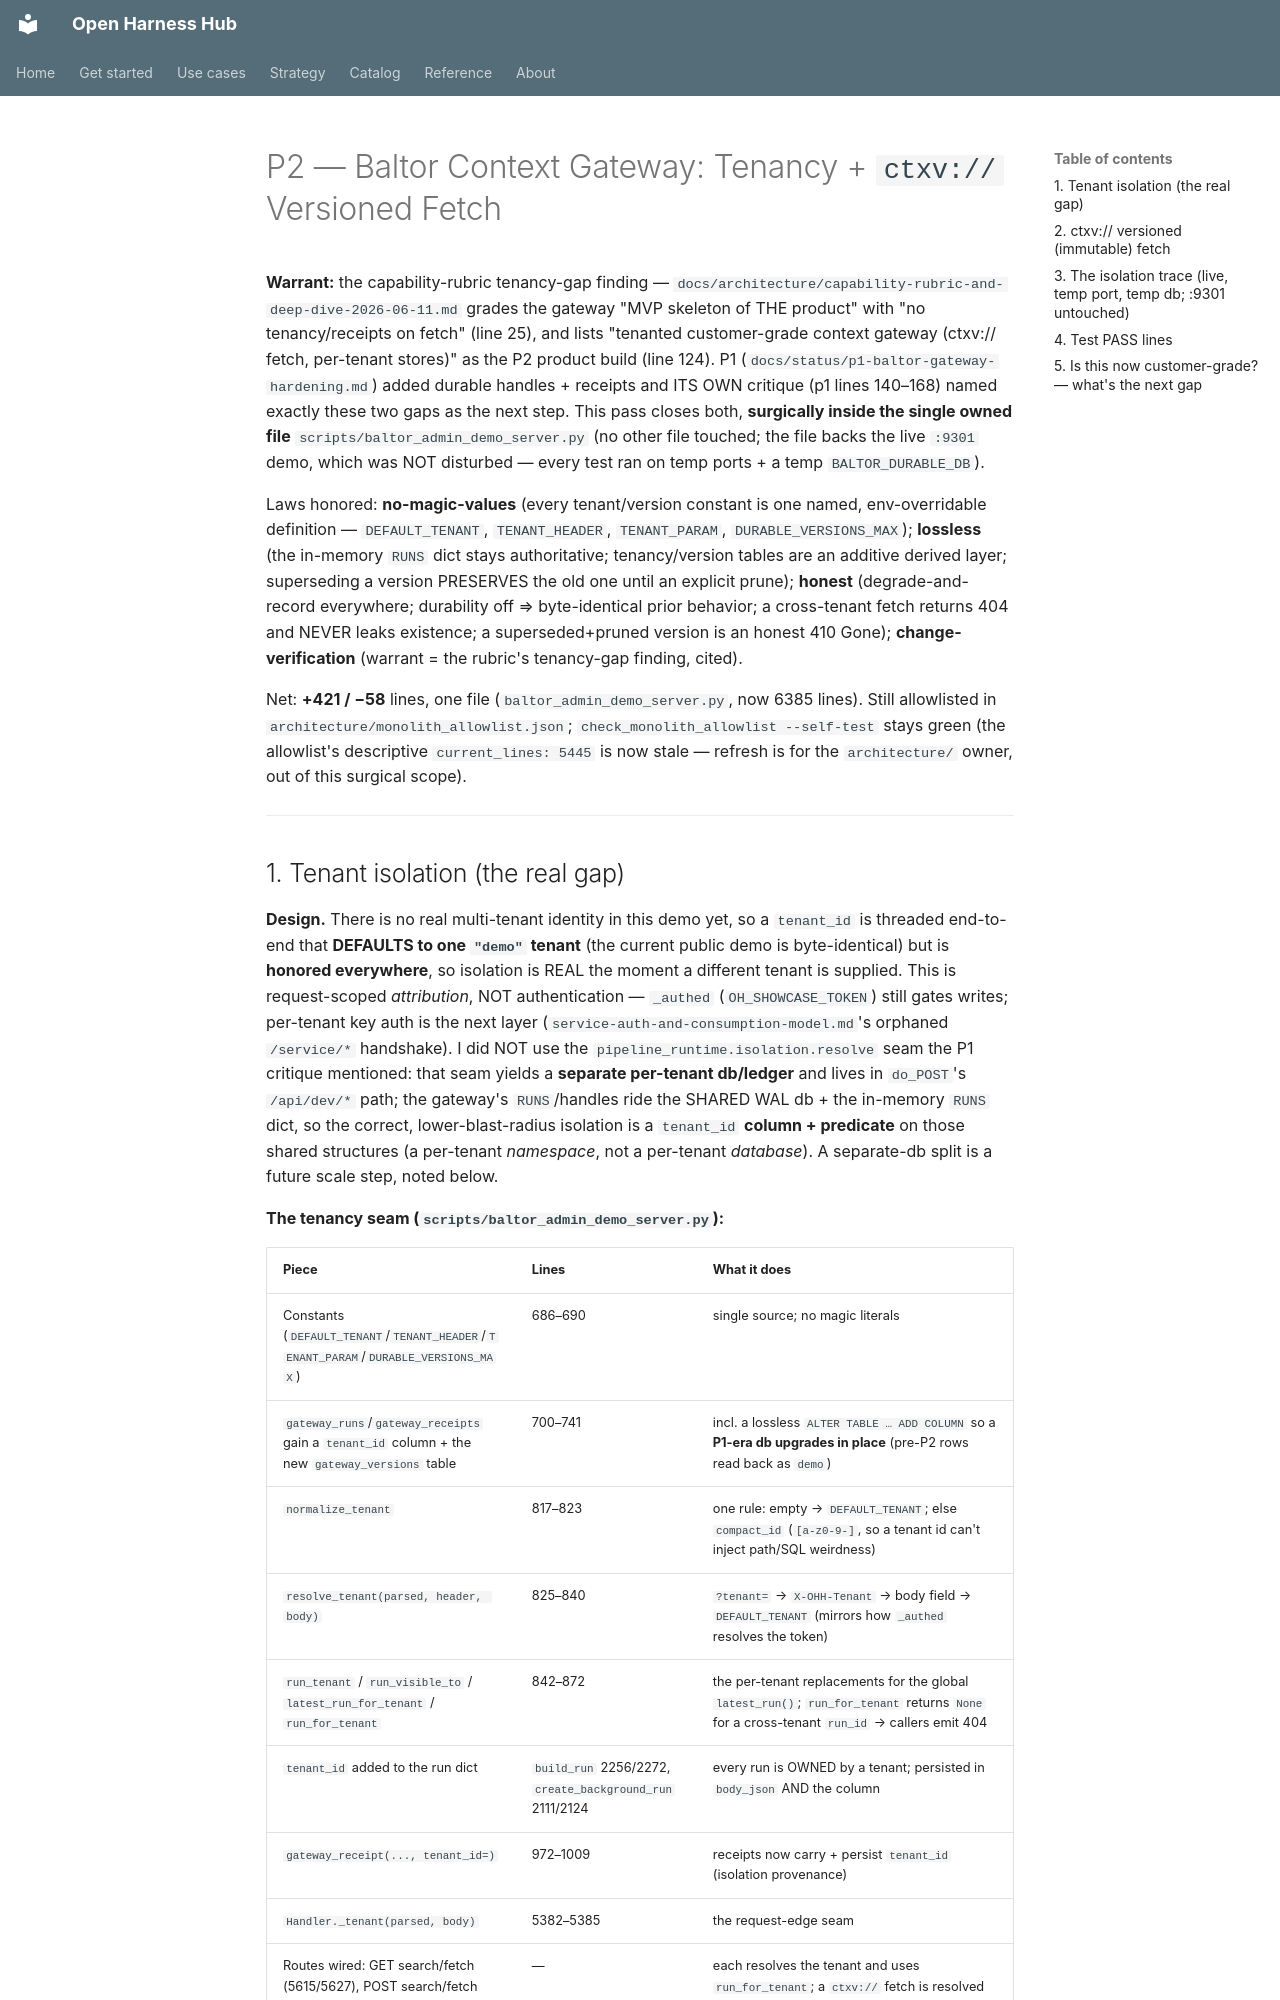

repository: Amarel-Taylor-Scott/open-harness-hub · page: status/p2-baltor-tenancy/index.html · generator: mkdocs

# P2 — Baltor Context Gateway: Tenancy + `ctxv://` Versioned Fetch

**Warrant:** the capability-rubric tenancy-gap finding —
`docs/architecture/capability-rubric-and-deep-dive-2026-06-11.md` grades the gateway "MVP skeleton of THE
product" with "no tenancy/receipts on fetch" (line 25), and lists "tenanted customer-grade context gateway
(ctxv:// fetch, per-tenant stores)" as the P2 product build (line 124). P1
(`docs/status/p1-baltor-gateway-hardening.md`) added durable handles + receipts and ITS OWN critique
(p1 lines 140–168) named exactly these two gaps as the next step. This pass closes both, **surgically
inside the single owned file** `scripts/baltor_admin_demo_server.py` (no other file touched; the file backs
the live `:9301` demo, which was NOT disturbed — every test ran on temp ports + a temp `BALTOR_DURABLE_DB`).

Laws honored: **no-magic-values** (every tenant/version constant is one named, env-overridable definition —
`DEFAULT_TENANT`, `TENANT_HEADER`, `TENANT_PARAM`, `DURABLE_VERSIONS_MAX`); **lossless** (the in-memory
`RUNS` dict stays authoritative; tenancy/version tables are an additive derived layer; superseding a version
PRESERVES the old one until an explicit prune); **honest** (degrade-and-record everywhere; durability off ⇒
byte-identical prior behavior; a cross-tenant fetch returns 404 and NEVER leaks existence; a superseded+pruned
version is an honest 410 Gone); **change-verification** (warrant = the rubric's tenancy-gap finding, cited).

Net: **+421 / −58** lines, one file (`baltor_admin_demo_server.py`, now 6385 lines). Still allowlisted in
`architecture/monolith_allowlist.json`; `check_monolith_allowlist --self-test` stays green (the allowlist's
descriptive `current_lines: 5445` is now stale — refresh is for the `architecture/` owner, out of this
surgical scope).

---
